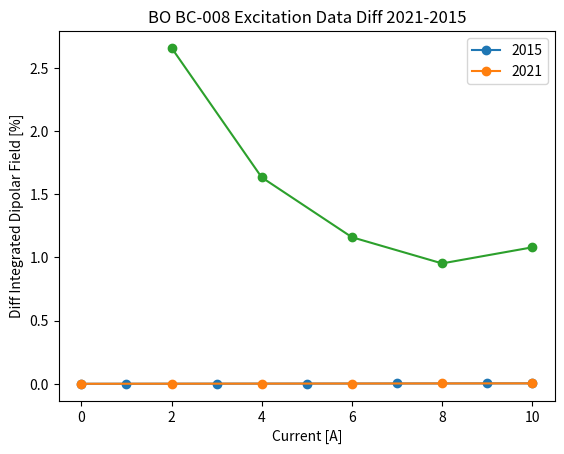

The script that saved this image:
#!/usr/bin/env python-sirius

import matplotlib.pyplot as plt
import numpy as np


def correct_excdata(plot=True):

    # excdata from control system (average)
    excdata_csconsts = np.array([
        [-0010.00,  -3.398383e-03, -8.425965e-06,  +2.583121e-04, +1.587292e-04,  -2.695799e-02, +2.620342e-03,  -1.553539e-01, -6.523450e-02,  +8.088739e+01, -8.714218e-02,  -1.368405e+03, -2.156496e+02,  +4.887230e+05, -9.858975e+03,  +4.710394e+05, +3.641012e+05,  -1.290602e+07, -4.440818e+06,  +4.466136e+09, +1.089780e+09,  -6.812295e+11, -2.522424e+10,  -3.208019e+12, +1.282614e+12, ],
        [-0009.00,  -3.064725e-03, -8.255718e-06,  +2.688022e-04, +1.575913e-04,  -2.568082e-02, +1.370582e-03,  -1.469397e-01, -5.358015e-02,  +7.106727e+01, -3.122564e+00,  -1.259417e+03, -2.140367e+02,  +4.431507e+05, -9.023161e+03,  +4.158998e+04, +2.192610e+05,  +1.351718e+07, +2.132305e+07,  +3.250934e+09, -3.816763e+08,  -5.977394e+11, +9.509546e+07,  +1.547334e+12, +3.848201e+11, ],
        [-0007.00,  -2.391246e-03, -7.789769e-06,  +2.819800e-04, +1.412629e-04,  -2.039835e-02, +1.739255e-03,  -1.297327e-01, -9.460465e-02,  +5.655333e+01, -1.667196e+00,  -9.574974e+02, -2.039439e+02,  +3.476922e+05, -8.396397e+03,  -5.489707e+04, +1.150394e+05,  -1.188591e+06, +1.707762e+06,  +3.205790e+09, -1.028191e+08,  -4.968694e+11, -1.819255e+10,  +4.087165e+11, +2.714773e+12, ],
        [-0005.00,  -1.715044e-03, -7.116952e-06,  +2.922541e-04, +1.359813e-04,  -1.577222e-02, +2.500750e-03,  -1.052328e-01, -7.084739e-02,  +3.995335e+01, -2.116544e+00,  -6.599904e+02, -1.748853e+02,  +2.471236e+05, -5.502226e+03,  -6.661141e+04, +2.800684e+05,  -2.845967e+06, +6.271879e+06,  +2.103810e+09, -1.600677e+08,  -3.154624e+11, -5.029757e+09,  -8.633383e+11, +6.760117e+11, ],
        [-0003.00,  -1.037052e-03, -6.508364e-06,  +3.069885e-04, +1.318538e-04,  -1.098588e-02, +2.608595e-03,  -8.591148e-02, -5.122169e-02,  +2.409661e+01, -2.196078e+00,  -3.809411e+02, -6.050812e+01,  +1.509743e+05, -2.047959e+03,  -1.905855e+04, +2.754973e+05,  -3.755609e+06, +1.560496e+06,  +1.218888e+09, +2.219834e+08,  -1.946772e+11, -1.032309e+09,  -2.614056e+10, +1.187478e+12, ],
        [-0001.00,  -3.575107e-04, -5.932944e-06,  +3.202527e-04, +1.258001e-04,  -6.056233e-03, +2.690274e-03,  -6.096413e-02, -4.725764e-02,  +8.472264e+00, -2.423284e+00,  -1.018594e+02, -3.867079e+01,  +5.329087e+04, +2.932889e+02,  -2.395528e+03, +2.465142e+05,  -4.668101e+06, -2.637857e+05,  +4.951115e+08, +1.124354e+08,  -6.064703e+10, -4.165455e+09,  +2.184466e+10, +4.648660e+11, ],
        # [+0000.00,  +0.000000e+00, +0.000000e+00,  +0.000000e+00, +0.000000e+00,  +0.000000e+00, +0.000000e+00,  +0.000000e+00, +0.000000e+00,  +0.000000e+00, +0.000000e+00,  +0.000000e+00, +0.000000e+00,  +0.000000e+00, +0.000000e+00,  +0.000000e+00, +0.000000e+00,  +0.000000e+00, +0.000000e+00,  +0.000000e+00, +0.000000e+00,  +0.000000e+00, +0.000000e+00,  +0.000000e+00, +0.000000e+00, ],
        [+0001.00,  +3.345471e-04, -5.277621e-06,  +3.288850e-04, +1.152042e-04,  -5.688614e-04, +2.801464e-03,  -4.247607e-02, -4.453358e-02,  -7.958532e+00, -3.293963e+00,  +1.955847e+02, +3.360476e+01,  -4.579113e+04, +3.556730e+03,  +2.985840e+04, +1.928237e+05,  -7.077022e+06, -6.192791e+06,  -3.201749e+08, -3.705909e+08,  +6.693771e+10, +5.899722e+08,  +4.823429e+11, +1.287354e+12, ],
        [+0003.00,  +1.010189e-03, -4.653077e-06,  +3.466092e-04, +1.110588e-04,  +4.068506e-03, +2.727260e-03,  -2.820698e-02, -3.055517e-02,  -2.325966e+01, -3.922823e+00,  +4.718138e+02, +2.302723e+01,  -1.420640e+05, +5.784607e+03,  -8.163267e+04, +2.079146e+05,  -1.382737e+07, -4.543657e+06,  -1.102891e+09, -1.164921e+07,  +1.942993e+11, +1.803859e+10,  -6.346497e+10, +4.219310e+11, ],
        [+0005.00,  +1.689155e-03, -4.082576e-06,  +3.559777e-04, +1.006996e-04,  +9.112418e-03, +2.850879e-03,  -1.621768e-02, -2.769318e-02,  -3.858683e+01, -3.729265e+00,  +7.461537e+02, +1.265576e+02,  -2.334838e+05, +1.127552e+04,  -2.200466e+05, +2.169665e+05,  -6.125485e+05, -6.494034e+06,  -1.295088e+09, -4.574078e+08,  +3.458569e+11, -1.668506e+10,  +2.265590e+12, +6.371769e+11, ],
        [+0007.00,  +2.370536e-03, -3.422658e-06,  +3.715175e-04, +9.656928e-05,  +1.410301e-02, +2.887367e-03,  +1.218062e-02, -2.391220e-02,  -5.484139e+01, -4.023226e+00,  +1.115059e+03, +7.471901e+01,  -3.376588e+05, +1.206279e+04,  +4.942462e+03, +5.799556e+04,  -6.982168e+06, -1.262422e+07,  -2.718451e+09, -4.846099e+08,  +4.988445e+11, -3.114213e+10,  +1.164804e+12, +1.021168e+12, ],
        [+0009.00,  +3.053953e-03, -2.904661e-06,  +3.823563e-04, +8.361838e-05,  +1.921031e-02, +3.483743e-03,  +3.970082e-02, -1.104663e-02,  -7.027760e+01, -3.854574e+00,  +1.405604e+03, +2.002325e+02,  -4.311071e+05, +1.609424e+04,  -2.096238e+04, +7.058420e+04,  -9.835609e+06, +5.709837e+06,  -3.577574e+09, -3.220118e+08,  +5.967516e+11, +5.616626e+10,  +3.298498e+12, +1.304225e+12, ],
        [+0010.00,  +3.396649e-03, -2.690961e-06,  +3.883625e-04, +7.483404e-05,  +2.192704e-02, +3.064070e-03,  +6.899141e-02, -1.834344e-02,  -7.839168e+01, -6.388398e+00,  +1.472304e+03, +2.179928e+02,  -4.850424e+05, +1.429201e+04,  -3.362258e+05, +3.341882e+05,  -3.141783e+07, -1.271509e+07,  -3.712567e+09, +4.721585e+08,  +6.316630e+11, -8.270538e+09,  +8.607104e+11, -4.638441e+09, ],
    ])

    excdata_old = np.array([
        [0000.00, +2.640941e-06, +4.904447e-06, -2.665597e-04, -9.739831e-05, +2.388248e-03, -2.027389e-03, +3.444513e-02, +1.134466e-02, -1.953951e-01, +3.068476e+00, -5.984129e+01, +9.785237e+01, +4.370824e+03, -2.523195e+03, +2.616690e+05, -3.463665e+05, -4.966697e+06, -1.276840e+06, -1.889489e+08, +2.396509e+08, +6.768747e+10, +8.497187e+08, -1.480250e+12, -2.628638e+11, ],
        [0001.00, -3.252044e-04, +4.849908e-06, -2.936324e-04, -9.873492e-05, -7.811919e-04, -1.415130e-03, +2.498545e-02, +1.437350e-02, +6.824609e+00, +2.775617e+00, -1.230052e+02, -3.537699e+01, +4.801895e+04, -1.821660e+03, +2.038633e+05, +1.371873e+04, +2.733537e+06, +9.410390e+06, +1.719314e+08, +7.879109e+07, -1.005718e+11, -1.017107e+10, -1.783071e+12, +4.841257e+11, ],
        [0003.00, -9.887063e-04, +4.147015e-06, -3.196957e-04, -1.036346e-04, -8.440657e-03, -2.761179e-03, -2.886692e-02, -1.456045e-02, +2.228520e+01, +6.632066e+00, -4.719676e+02, -2.379535e+02, +1.390722e+05, -1.452471e+04, +1.977957e+05, -2.270261e+05, +8.616631e+06, +5.439910e+06, +1.240031e+09, -1.655458e+08, -1.626031e+11, -3.244754e+10, -4.721941e+11, +1.144952e+12, ],
        [0005.00, -1.655832e-03, +3.711682e-06, -3.558960e-04, -1.208391e-04, -1.604298e-02, -2.040819e-03, -3.292864e-02, -4.233882e-02, +3.555571e+01, +5.837395e+00, -6.617607e+02, -2.546218e+02, +2.360689e+05, -2.546635e+04, -1.095531e+05, -1.143073e+04, +2.236007e+07, +1.958706e+07, +2.329806e+09, +3.611852e+08, -3.573948e+11, +5.428790e+10, -1.569962e+12, -2.360996e+12, ],
        [0007.00, -2.325420e-03, +2.916410e-06, -3.794153e-04, -1.403975e-04, -2.195970e-02, -1.902363e-03, -1.329925e-01, -1.773864e-02, +5.966076e+01, +6.902334e+00, -1.305485e+03, +3.732134e+02, +3.152502e+05, -3.030935e+04, -1.450234e+03, -4.797175e+05, -1.528298e+07, -1.336479e+07, -4.686128e+08, +1.405498e+09, -3.216866e+11, +3.173159e+10, -1.759416e+13, +1.685956e+12, ],
        [0009.00, -2.996192e-03, +2.066195e-06, -3.888954e-04, -1.341673e-04, -3.059776e-02, -1.930594e-03, -3.224669e-02, -7.963061e-02, +6.655750e+01, +1.178322e+01, -1.396963e+03, -7.901643e+02, +4.461193e+05, -3.882614e+04, +6.849088e+05, +2.335193e+05, +5.809177e+07, +2.469399e+07, +1.104703e+10, +2.343662e+09, -4.280088e+11, +2.691036e+11, +1.985325e+13, -9.321815e+11, ],
        [0010.00, -3.324152e-03, +1.895411e-06, -4.328513e-04, -1.406219e-04, -3.474430e-02, -3.490050e-03, -5.874009e-02, -6.325633e-02, +7.568667e+01, +5.552300e+00, -9.468606e+02, -3.350022e+02, +4.562487e+05, -3.861842e+04, +1.015907e+06, +1.299835e+05, +4.581564e+07, -4.491747e+07, +5.608907e+09, +5.710754e+09, -5.121637e+11, -5.705193e+10, +2.769707e+12, +4.286533e+12, ],
    ])
    excdata_old[:, 1:] *= -1

    # excdata positive
    # BC-008_D_BOA_000.0A_210211_125212.dat
    # BC-008_D_BOA_002.0A_210211_125240.dat
    # BC-008_D_BOA_004.0A_210211_125308.dat
    # BC-008_D_BOA_006.0A_210211_125336.dat
    # BC-008_D_BOA_008.0A_210211_125405.dat
    # BC-008_D_BOA_010.0A_210211_125434.dat
    # BC-008_D_BOA_008.0A_210211_125502.dat
    # BC-008_D_BOA_006.0A_210211_125531.dat
    # BC-008_D_BOA_004.0A_210211_125559.dat
    # BC-008_D_BOA_002.0A_210211_125628.dat
    # BC-008_D_BOA_000.0A_210211_125656.dat
    # BC-008_D_BOA_-02.0A_210211_125724.dat
    # BC-008_D_BOA_-04.0A_210211_125751.dat
    # BC-008_D_BOA_-06.0A_210211_125819.dat
    # BC-008_D_BOA_-08.0A_210211_125847.dat
    # BC-008_D_BOA_-10.0A_210211_125916.dat
    # BC-008_D_BOA_-08.0A_210211_125943.dat
    # BC-008_D_BOA_-06.0A_210211_130011.dat
    # BC-008_D_BOA_-04.0A_210211_130039.dat
    # BC-008_D_BOA_-02.0A_210211_130108.dat
    # BC-008_D_BOA_000.0A_210211_130135.dat
    excdata_pos = np.array([
        [+0000.00, -1.223532e-05, -8.892332e-06, -2.552104e-05, -1.759515e-04, -5.260586e-04, -5.866077e-04, -8.949032e-03, -1.583757e-02, -1.179822e+00, -2.234286e+00, +3.817847e+01, +4.031855e-01, +2.990615e+03, +9.033672e+03, +2.457051e+05, +6.260748e+05, -5.596448e+07, +3.947847e+07, +8.476901e+08, +3.969124e+09, +2.197228e+11, +2.966938e+10, -2.072468e+13, -5.932280e+11,],
        [+0002.00, -6.738570e-04, -1.222893e-05, -4.451166e-05, -1.910497e-04, -7.957383e-03, -1.010794e-03, -2.846984e-02, -3.425332e-02, +1.462946e+01, -3.116716e+00, -3.703453e+02, -2.429679e+02, +1.112025e+05, +5.605363e+03, -9.844917e+05, +1.437099e+06, +3.299866e+06, +4.302534e+07, -6.287307e+09, +7.002478e+09, -7.634727e+11, -1.932070e+11, -1.000605e+13, -2.114451e+13,],
        [+0004.00, -1.342626e-03, -1.585597e-05, -5.535897e-05, -1.928160e-04, -1.469335e-02, -1.151722e-03, -3.164412e-02, -7.007202e-02, +3.153890e+01, -1.931137e+00, -4.585011e+02, -1.284049e+02, +2.105115e+05, +4.188183e+03, +3.339472e+04, +1.628116e+06, +2.198584e+07, +2.063024e+07, +2.439512e+08, +1.443470e+10, -7.069801e+11, -4.507707e+11, +7.434764e+11, +2.221564e+13,],
        [+0006.00, -2.014009e-03, -1.951540e-05, -7.727784e-05, -2.018556e-04, -2.348612e-02, -1.324988e-03, -5.423475e-02, -9.834566e-02, +4.734448e+01, +6.006175e-02, -8.023601e+02, -1.262068e+01, +3.291784e+05, +9.371806e+03, +9.661656e+05, -1.777468e+04, +5.270645e+07, +7.562742e+07, +7.551882e+09, +1.377937e+10, -1.140567e+12, -1.912381e+11, -2.326019e+12, -6.504169e+12,],
        [+0008.00, -2.687053e-03, -2.313901e-05, -9.109325e-05, -2.209044e-04, -3.173998e-02, -1.382726e-03, -9.831989e-02, -6.380106e-02, +6.815381e+01, -8.143630e-01, -1.027237e+03, -9.439524e+01, +4.123019e+05, +2.219307e+03, -7.804902e+05, -4.553826e+05, +1.054496e+08, +6.572693e+07, -1.210691e+10, +5.177296e+09, -6.835558e+11, -4.903406e+11, -2.085602e+13, -3.567160e+13,],
        [+0010.00, -3.360603e-03, -2.677928e-05, -1.068293e-04, -2.375705e-04, -3.918041e-02, -1.651136e-03, -1.159196e-01, -7.183001e-02, +8.076217e+01, -1.853455e+00, -1.317801e+03, -2.076706e+02, +5.469554e+05, -9.292117e+03, -1.184801e+05, +5.105318e+05, +6.792433e+07, +6.648294e+07, +9.487783e+07, -1.096469e+10, -1.485317e+12, -5.879558e+11, -1.824301e+13, -5.763049e+12,],
    ])
    excdata_pos[:, 1:] *= -1

    # excdata negative
    # BC-008_D_BOA_000.0A_210211_133159.dat
    # BC-008_D_BOA_-02.0A_210211_133227.dat
    # BC-008_D_BOA_-04.0A_210211_133256.dat
    # BC-008_D_BOA_-06.0A_210211_133324.dat
    # BC-008_D_BOA_-08.0A_210211_133351.dat
    # BC-008_D_BOA_-10.0A_210211_133419.dat
    # BC-008_D_BOA_-08.0A_210211_133448.dat
    # BC-008_D_BOA_-06.0A_210211_133516.dat
    # BC-008_D_BOA_-04.0A_210211_133543.dat
    # BC-008_D_BOA_-02.0A_210211_133611.dat
    # BC-008_D_BOA_000.0A_210211_133639.dat
    # BC-008_D_BOA_002.0A_210211_133708.dat
    # BC-008_D_BOA_004.0A_210211_133736.dat
    # BC-008_D_BOA_006.0A_210211_133803.dat
    # BC-008_D_BOA_008.0A_210211_133831.dat
    # BC-008_D_BOA_010.0A_210211_133900.dat
    # BC-008_D_BOA_008.0A_210211_133931.dat
    # BC-008_D_BOA_006.0A_210211_133959.dat
    # BC-008_D_BOA_004.0A_210211_134028.dat
    # BC-008_D_BOA_002.0A_210211_134057.dat
    # BC-008_D_BOA_000.0A_210211_134126.dat
    excdata_neg = np.array([
        # [-0000.00, -1.228725e-05, -8.612538e-06, -2.578836e-05, -1.678792e-04, -4.052353e-04, -9.267869e-04, -1.625308e-02, -3.412182e-02, -1.790650e+00, -1.018093e+00, -1.926794e+01, -7.057618e+01, -4.727670e+03, +1.467909e+03, +6.577939e+04, +6.817005e+05, -2.213831e+07, +3.770976e+07, +6.019652e+08, +1.316543e+09, -1.363836e+11, -2.960769e+10, -1.183002e+13, +1.749080e+12, ],
        [-0002.00, +6.489934e-04, -5.176402e-06, -9.204088e-06, -1.667722e-04, +7.229666e-03, -9.173335e-04, +9.431338e-03, -2.638608e-02, -1.419990e+01, +9.052668e-01, +2.159535e+02, -1.200848e+02, -1.030195e+05, -5.627124e+03, -1.852420e+05, +1.028840e+05, -7.155715e+07, -3.000802e+07, +1.872485e+09, -4.970625e+09, +7.837053e+11, -3.092584e+10, +2.782602e+12, -1.891857e+13, ],
        [-0004.00, +1.314201e-03, -1.451874e-06, +4.077514e-06, -1.509594e-04, +1.419770e-02, -5.618942e-04, +2.105788e-02, -4.867075e-03, -3.181333e+01, -1.343937e+00, +5.885737e+02, -6.109814e+01, -2.091718e+05, -1.148236e+03, +1.899552e+05, +4.030704e+05, -1.096714e+07, +2.140900e+07, -1.161299e+09, +7.775196e+08, +3.038943e+11, -1.109101e+10, -1.363088e+13, -6.442030e+12, ],
        [-0006.00, +1.985024e-03, +2.080850e-06, +1.898980e-05, -1.393932e-04, +2.235094e-02, +7.211098e-06, +5.816981e-02, +1.430070e-02, -5.002224e+01, -4.142177e-01, +9.234622e+02, +1.700596e+02, -3.322134e+05, -2.081961e+03, -2.687774e+05, -3.315454e+05, -5.075635e+06, +1.920118e+07, -2.891125e+09, +1.749952e+09, +9.802137e+11, +5.891247e+11, +1.631275e+13, +1.175666e+13, ],
        [-0008.00, +2.658044e-03, +5.765201e-06, +3.946621e-05, -1.283277e-04, +3.008623e-02, -1.263343e-04, +4.714156e-02, +8.253779e-02, -6.741631e+01, -9.472209e-01, +1.194524e+03, +3.701228e+01, -4.184438e+05, +2.826039e+03, +1.281834e+06, -2.339530e+05, -6.362460e+07, -4.521903e+07, +6.207991e+09, -5.626061e+09, +6.028045e+11, +5.160707e+11, +3.428702e+12, +9.848658e+12, ],
        [-0010.00, +3.331879e-03, +9.324101e-06, +4.803667e-05, -1.139347e-04, +3.806125e-02, -2.377731e-04, +8.721167e-02, +8.341072e-02, -8.267050e+01, -6.915554e-01, +1.414457e+03, +7.400807e+01, -5.417413e+05, -1.355542e+04, +1.223884e+05, +3.023973e+05, -7.189508e+07, -9.186747e+07, -1.331734e+09, -7.137961e+09, +1.308710e+12, +2.307444e+11, +3.225813e+13, -2.753240e+13, ],
    ])
    excdata_neg[:, 1:] *= -1


    plt.plot(excdata_old[:, 0], excdata_old[:, 1], 'o-', label='2015')
    plt.plot(excdata_pos[:, 0], excdata_pos[:, 1], 'o-', label='2021')
    plt.legend()
    plt.xlabel('Current [A]')
    plt.ylabel('Integrated Dipolar Field [T.m]')
    plt.title('BO BC-008 (CH) Excitation Data')
    plt.grid()
    plt.show()

    poly = np.polyfit(excdata_old[:, 0], excdata_old[:, 1], 4)
    fit_2016 = np.polyval(poly, excdata_pos[:, 0])
    diff = 100 * (excdata_pos[:, 1] - fit_2016) /fit_2016

    print('current: ', excdata_pos[1:, 0])
    print('diff: ', diff)

    plt.plot(excdata_pos[1:, 0], diff[1:], 'o-')
    plt.xlabel('Current [A]')
    plt.ylabel('Diff Integrated Dipolar Field [%]')
    plt.title('BO BC-008 Excitation Data Diff 2021-2015')
    plt.grid()
    plt.show()

    for datum in excdata_csconsts:
        curr, *mpoles = datum
        mpoles = np.array(mpoles)
        corr = np.interp(abs(curr), excdata_pos[:, 0], diff)
        mpoles *= corr
        print('{:+08.2f}  '.format(curr), end='')
        for i in range(len(mpoles)//2):
            print('{:+.6e} {:+.6e}  '.format(mpoles[2*i+0], mpoles[2*i+1]), end='')
        print()


correct_excdata(plot=True)
